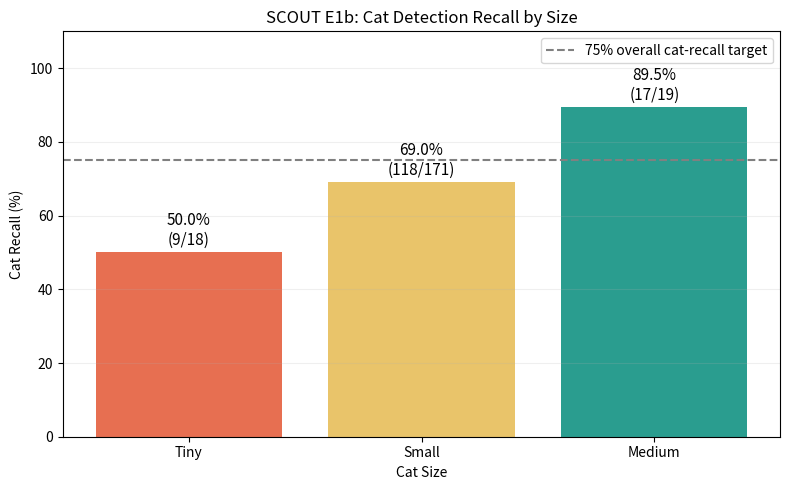

The matplotlib source for this figure:

import matplotlib
matplotlib.use("Agg")

import matplotlib.pyplot as plt
from pathlib import Path

# E1b missed-cat analysis results
sizes = ["Tiny", "Small", "Medium"]
detected = [9, 118, 17]
total = [18, 171, 19]

recall = [100 * d / n for d, n in zip(detected, total)]

fig, ax = plt.subplots(figsize=(8, 5))

bars = ax.bar(
    sizes,
    recall,
    color=["#E76F51", "#E9C46A", "#2A9D8F"]
)

for bar, d, n, pct in zip(bars, detected, total, recall):
    ax.text(
        bar.get_x() + bar.get_width() / 2,
        pct + 2,
        f"{pct:.1f}%\n({d}/{n})",
        ha="center",
        fontsize=11
    )

ax.axhline(
    75,
    color="gray",
    linestyle="--",
    label="75% overall cat-recall target"
)

ax.set_ylim(0, 110)
ax.set_ylabel("Cat Recall (%)")
ax.set_xlabel("Cat Size")
ax.set_title("SCOUT E1b: Cat Detection Recall by Size")
ax.legend()
ax.grid(axis="y", alpha=0.2)

output = Path("results/halftime")
output.mkdir(parents=True, exist_ok=True)

plt.tight_layout()
plt.savefig(output / "e1b_recall_by_size.png", dpi=200)

print(f"Saved {output / 'e1b_recall_by_size.png'}")
